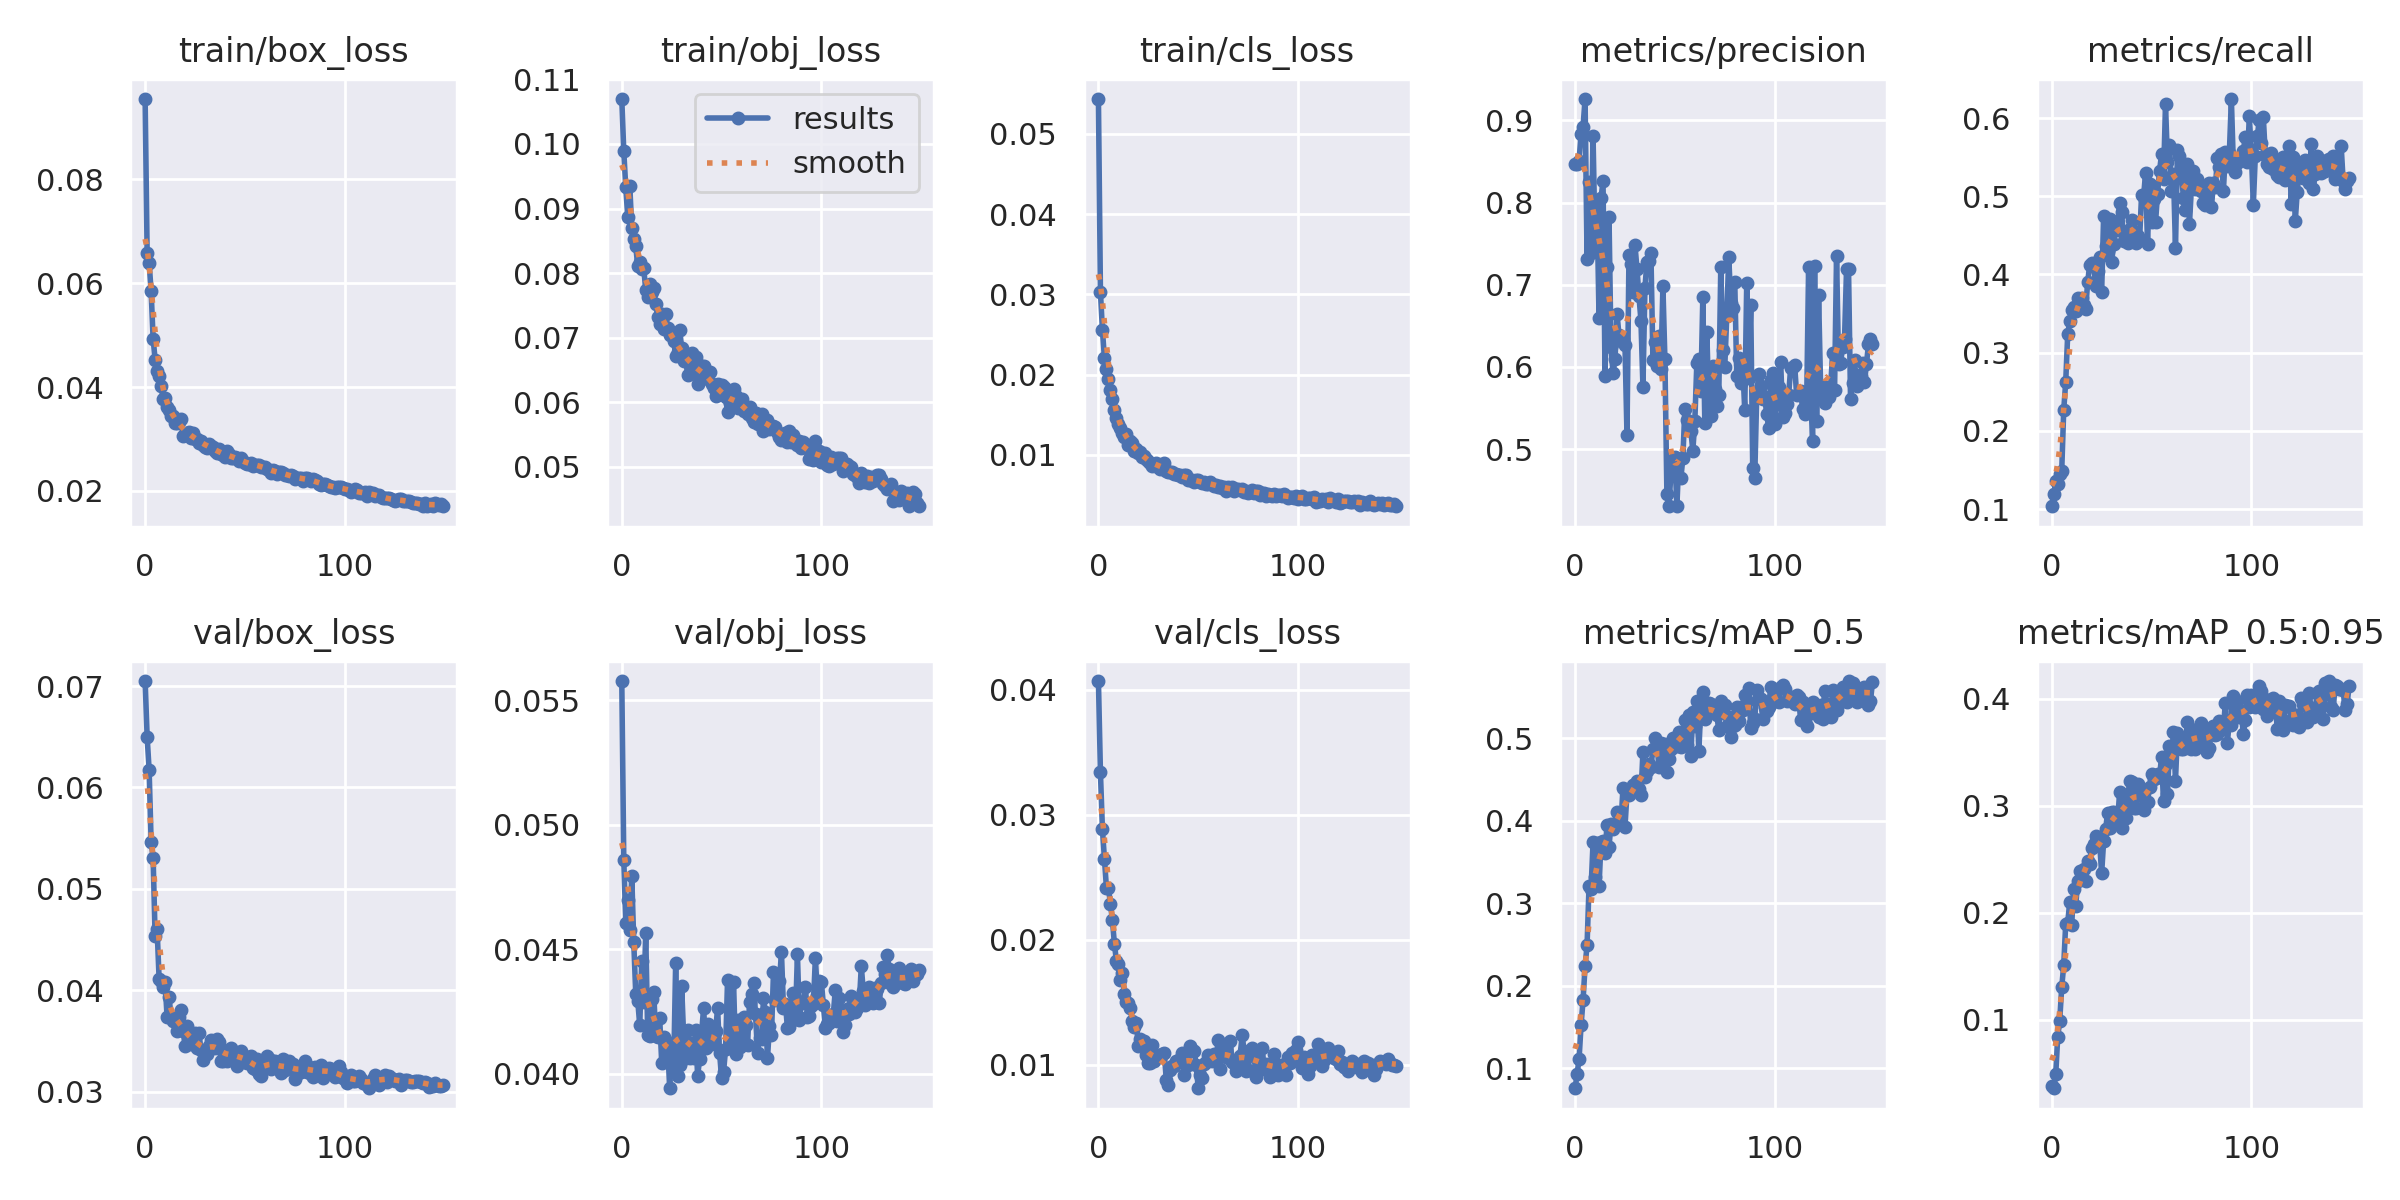

The file beside this chart, header and first rows:
epoch, train/box_loss, train/obj_loss, train/cls_loss, metrics/precision, metrics/recall, metrics/mAP_0.5, metrics/mAP_0.5:0.95, val/box_loss, val/obj_loss, val/cls_loss, x/lr0, x/lr1, x/lr2
0, 0.09546, 0.107, 0.05435, 0.8473, 0.1036, 0.07553, 0.03823, 0.0705, 0.05578, 0.04072, 0.07057, 0.00327, 0.00327
1, 0.06578, 0.09886, 0.03031, 0.8472, 0.1191, 0.09248, 0.03625, 0.06502, 0.04859, 0.0334, 0.04052, 0.00656, 0.00656
2, 0.06395, 0.09327, 0.02558, 0.8511, 0.1357, 0.1112, 0.04913, 0.06173, 0.04605, 0.02884, 0.01043, 0.009806, 0.009806
3, 0.05849, 0.08869, 0.02208, 0.8835, 0.1315, 0.152, 0.08395, 0.05465, 0.04698, 0.02651, 0.009802, 0.009802, 0.009802
4, 0.04933, 0.09349, 0.02068, 0.8925, 0.1454, 0.1823, 0.09933, 0.05309, 0.04579, 0.02418, 0.009802, 0.009802, 0.009802
5, 0.0453, 0.08705, 0.01946, 0.9261, 0.1483, 0.2236, 0.1306, 0.04534, 0.04795, 0.02415, 0.009736, 0.009736, 0.009736
6, 0.04311, 0.08524, 0.01804, 0.7313, 0.2264, 0.2486, 0.151, 0.04603, 0.04529, 0.0229, 0.00967, 0.00967, 0.00967
7, 0.04207, 0.08418, 0.01694, 0.8254, 0.2624, 0.321, 0.1896, 0.04113, 0.04321, 0.02157, 0.009604, 0.009604, 0.009604
8, 0.04026, 0.08107, 0.01555, 0.7386, 0.3233, 0.317, 0.1906, 0.04092, 0.04294, 0.0197, 0.009538, 0.009538, 0.009538
9, 0.03773, 0.08175, 0.01462, 0.8811, 0.34, 0.3736, 0.21, 0.0403, 0.04195, 0.01831, 0.009472, 0.009472, 0.009472
10, 0.0379, 0.08062, 0.01386, 0.7523, 0.3542, 0.3315, 0.189, 0.04078, 0.04451, 0.01807, 0.009406, 0.009406, 0.009406
11, 0.03612, 0.08077, 0.0133, 0.7959, 0.3579, 0.3724, 0.2222, 0.03739, 0.04291, 0.01681, 0.00934, 0.00934, 0.00934
12, 0.0356, 0.07736, 0.01277, 0.6593, 0.3531, 0.3206, 0.2064, 0.03933, 0.04565, 0.01737, 0.009274, 0.009274, 0.009274
13, 0.0344, 0.07632, 0.01229, 0.8057, 0.3702, 0.3737, 0.2293, 0.03738, 0.04154, 0.01571, 0.009208, 0.009208, 0.009208
14, 0.03435, 0.07833, 0.01257, 0.8261, 0.3672, 0.375, 0.2391, 0.03696, 0.04151, 0.01501, 0.009142, 0.009142, 0.009142
15, 0.03305, 0.07708, 0.01121, 0.5888, 0.37, 0.361, 0.2327, 0.03723, 0.043, 0.01491, 0.009076, 0.009076, 0.009076
16, 0.03313, 0.07776, 0.01168, 0.7214, 0.3609, 0.3944, 0.2407, 0.03601, 0.04327, 0.01453, 0.00901, 0.00901, 0.00901
17, 0.03333, 0.07519, 0.01149, 0.7822, 0.3562, 0.3684, 0.2302, 0.03734, 0.04153, 0.01348, 0.008944, 0.008944, 0.008944
18, 0.0339, 0.07325, 0.01049, 0.6243, 0.3899, 0.396, 0.2482, 0.03803, 0.04148, 0.01305, 0.008878, 0.008878, 0.008878
19, 0.03058, 0.07219, 0.01072, 0.5929, 0.4121, 0.3902, 0.2461, 0.03602, 0.04223, 0.01333, 0.008812, 0.008812, 0.008812
20, 0.03102, 0.0737, 0.01021, 0.6091, 0.4146, 0.3941, 0.2609, 0.03454, 0.04045, 0.01153, 0.008746, 0.008746, 0.008746
21, 0.03113, 0.07131, 0.01037, 0.6649, 0.4125, 0.4103, 0.2648, 0.0365, 0.04148, 0.0121, 0.00868, 0.00868, 0.00868
22, 0.03125, 0.07368, 0.009781, 0.6388, 0.3854, 0.4023, 0.2722, 0.03485, 0.04092, 0.01151, 0.008614, 0.008614, 0.008614
23, 0.03014, 0.07157, 0.009878, 0.6312, 0.4041, 0.3968, 0.2646, 0.03472, 0.04112, 0.01191, 0.008548, 0.008548, 0.008548
24, 0.03108, 0.07049, 0.009447, 0.6347, 0.4229, 0.44, 0.2656, 0.03534, 0.03942, 0.01075, 0.008482, 0.008482, 0.008482
25, 0.02998, 0.07076, 0.009303, 0.6267, 0.377, 0.3926, 0.2368, 0.03582, 0.04126, 0.01014, 0.008416, 0.008416, 0.008416
26, 0.02996, 0.06953, 0.008969, 0.5174, 0.475, 0.4326, 0.2668, 0.03426, 0.04023, 0.01018, 0.00835, 0.00835, 0.00835
27, 0.0292, 0.06722, 0.008625, 0.7362, 0.437, 0.4306, 0.2782, 0.03575, 0.04447, 0.01155, 0.008284, 0.008284, 0.008284
28, 0.02969, 0.06781, 0.008899, 0.7251, 0.4299, 0.4346, 0.2935, 0.03407, 0.03993, 0.01028, 0.008218, 0.008218, 0.008218
29, 0.02893, 0.07122, 0.008966, 0.691, 0.4708, 0.4435, 0.2792, 0.03317, 0.04036, 0.01061, 0.008152, 0.008152, 0.008152
30, 0.02848, 0.06845, 0.008545, 0.7487, 0.4156, 0.4448, 0.2944, 0.03414, 0.04352, 0.01068, 0.008086, 0.008086, 0.008086
31, 0.0283, 0.06646, 0.008226, 0.7195, 0.4385, 0.4478, 0.2943, 0.03373, 0.0415, 0.01076, 0.00802, 0.00802, 0.00802
32, 0.02896, 0.06669, 0.008796, 0.6864, 0.4579, 0.4385, 0.2869, 0.03449, 0.04064, 0.01087, 0.007954, 0.007954, 0.007954
33, 0.02856, 0.06424, 0.009001, 0.6563, 0.4569, 0.431, 0.2853, 0.03506, 0.04176, 0.01097, 0.007888, 0.007888, 0.007888
34, 0.02851, 0.06686, 0.00804, 0.5757, 0.4918, 0.4832, 0.3126, 0.03485, 0.04063, 0.008763, 0.007822, 0.007822, 0.007822
35, 0.02761, 0.06767, 0.007828, 0.6962, 0.4803, 0.4531, 0.2793, 0.03432, 0.04125, 0.008412, 0.007756, 0.007756, 0.007756
36, 0.02729, 0.06514, 0.007886, 0.7281, 0.4427, 0.46, 0.2931, 0.03516, 0.04065, 0.00955, 0.00769, 0.00769, 0.00769
37, 0.02798, 0.06702, 0.007871, 0.7294, 0.4466, 0.469, 0.2882, 0.03487, 0.04176, 0.009883, 0.007624, 0.007624, 0.007624
38, 0.02707, 0.06279, 0.007565, 0.7382, 0.4397, 0.4654, 0.3053, 0.03306, 0.03991, 0.00991, 0.007558, 0.007558, 0.007558
39, 0.02692, 0.06395, 0.007596, 0.6081, 0.4579, 0.4864, 0.3228, 0.03304, 0.04061, 0.01033, 0.007492, 0.007492, 0.007492
40, 0.02661, 0.0656, 0.007466, 0.6299, 0.4697, 0.5006, 0.3227, 0.03405, 0.04164, 0.01027, 0.007426, 0.007426, 0.007426
41, 0.0276, 0.0656, 0.007511, 0.6011, 0.4555, 0.4927, 0.2983, 0.03305, 0.04266, 0.01044, 0.00736, 0.00736, 0.00736
42, 0.02711, 0.06411, 0.007259, 0.6373, 0.4406, 0.4655, 0.298, 0.03374, 0.04105, 0.01092, 0.007294, 0.007294, 0.007294
43, 0.02634, 0.06369, 0.007501, 0.5977, 0.4486, 0.4939, 0.3199, 0.03435, 0.04199, 0.009171, 0.007228, 0.007228, 0.007228
44, 0.02628, 0.06471, 0.007497, 0.6984, 0.4439, 0.4698, 0.3129, 0.03377, 0.04134, 0.009963, 0.007162, 0.007162, 0.007162
45, 0.0266, 0.06284, 0.00692, 0.6096, 0.5012, 0.4925, 0.3088, 0.03382, 0.04119, 0.009964, 0.007096, 0.007096, 0.007096
46, 0.02633, 0.06228, 0.006823, 0.4457, 0.4987, 0.4588, 0.2957, 0.03253, 0.04137, 0.01148, 0.00703, 0.00703, 0.00703
47, 0.02571, 0.061, 0.006929, 0.4312, 0.5298, 0.4749, 0.3034, 0.03336, 0.04174, 0.01122, 0.006964, 0.006964, 0.006964
48, 0.0263, 0.0629, 0.006603, 0.4693, 0.4386, 0.4863, 0.304, 0.03399, 0.04263, 0.01109, 0.006898, 0.006898, 0.006898
49, 0.02579, 0.06124, 0.006847, 0.4865, 0.5152, 0.5003, 0.3172, 0.03362, 0.04085, 0.009959, 0.006832, 0.006832, 0.006832
50, 0.02532, 0.06261, 0.006831, 0.4907, 0.4666, 0.4943, 0.3297, 0.03297, 0.03982, 0.008123, 0.006766, 0.006766, 0.006766
51, 0.02515, 0.06238, 0.006676, 0.4305, 0.4965, 0.4902, 0.3246, 0.0328, 0.04009, 0.009162, 0.0067, 0.0067, 0.0067
52, 0.02523, 0.06076, 0.006547, 0.4886, 0.4667, 0.5071, 0.3258, 0.03318, 0.04099, 0.008906, 0.006634, 0.006634, 0.006634
53, 0.02543, 0.05857, 0.006633, 0.4645, 0.5026, 0.4894, 0.3293, 0.03357, 0.04379, 0.01003, 0.006568, 0.006568, 0.006568
54, 0.02487, 0.05985, 0.006378, 0.4892, 0.532, 0.5041, 0.3269, 0.0323, 0.04122, 0.01022, 0.006502, 0.006502, 0.006502
55, 0.02499, 0.06004, 0.006404, 0.5492, 0.5536, 0.5218, 0.3455, 0.03227, 0.04133, 0.01075, 0.006436, 0.006436, 0.006436
56, 0.02508, 0.06213, 0.006632, 0.5353, 0.522, 0.4915, 0.304, 0.03324, 0.04369, 0.0107, 0.00637, 0.00637, 0.00637
57, 0.02498, 0.06094, 0.006333, 0.5281, 0.6176, 0.5282, 0.3393, 0.03172, 0.04078, 0.01032, 0.006304, 0.006304, 0.006304
58, 0.02452, 0.05909, 0.006169, 0.5218, 0.5433, 0.4788, 0.3113, 0.03151, 0.04215, 0.01083, 0.006238, 0.006238, 0.006238
59, 0.02468, 0.0604, 0.006286, 0.4983, 0.5652, 0.531, 0.3563, 0.03227, 0.04109, 0.01051, 0.006172, 0.006172, 0.006172
... 90 more rows
